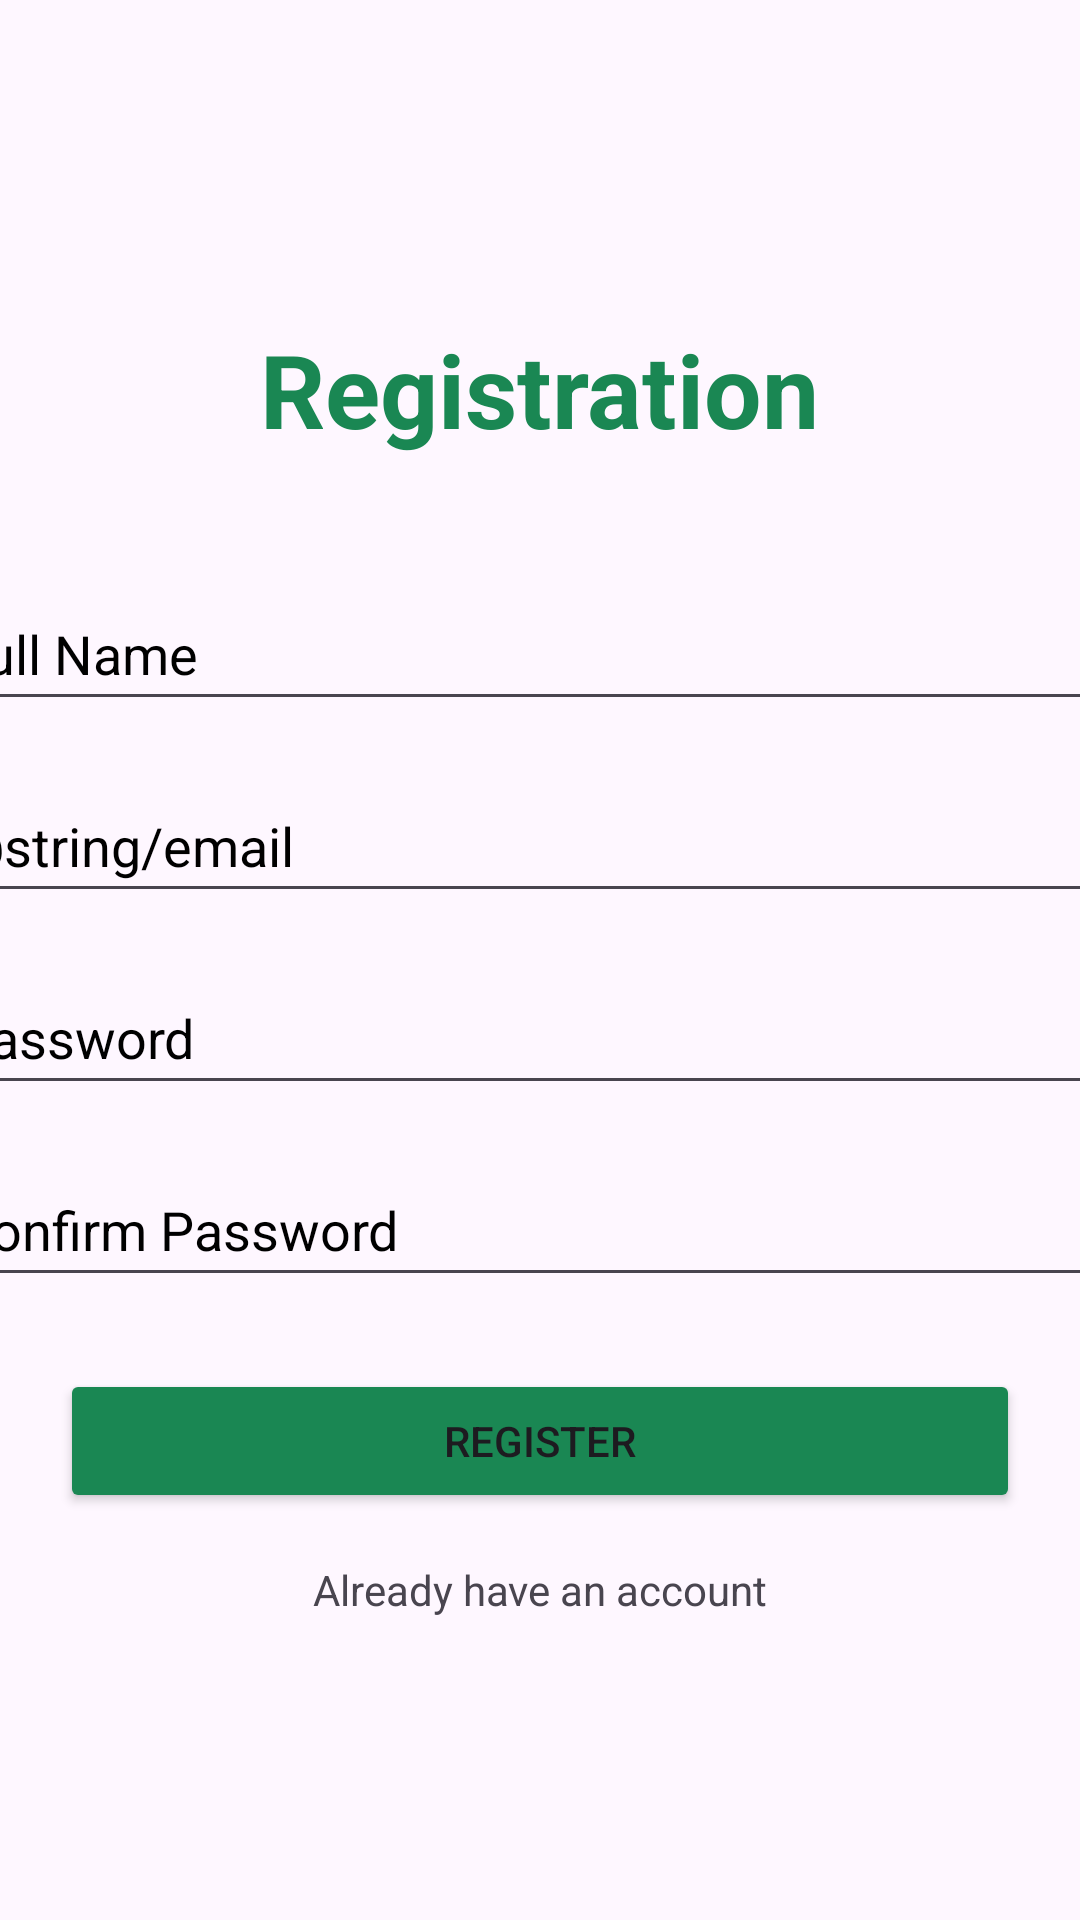

Here is an Android app screen rendered from its layout file. Give the layout XML and the strings, colors and styles it references.
<!-- AndroidManifest.xml: application theme Theme.MendeleoApp -->
<!-- res/layout/activity_registration.xml -->
<?xml version="1.0" encoding="utf-8"?>
<androidx.constraintlayout.widget.ConstraintLayout xmlns:android="http://schemas.android.com/apk/res/android"
    xmlns:app="http://schemas.android.com/apk/res-auto"
    xmlns:tools="http://schemas.android.com/tools"
    android:id="@+id/main"
    android:layout_width="match_parent"
    android:layout_height="match_parent"
    tools:context=".Registration">

    <TextView
        android:id="@+id/register"
        android:layout_width="wrap_content"
        android:layout_height="wrap_content"
        android:text="@string/registration"
        android:textColor="@color/green"
        android:textSize="34sp"
        android:textStyle="bold"
        app:layout_constraintBottom_toBottomOf="parent"
        app:layout_constraintEnd_toEndOf="parent"
        app:layout_constraintStart_toStartOf="parent"
        app:layout_constraintTop_toTopOf="parent"
        app:layout_constraintVertical_bias="0.18" />

    <EditText
        android:id="@+id/input_username"
        android:layout_width="398dp"
        android:layout_height="48dp"
        android:layout_marginStart="32dp"
        android:layout_marginTop="40dp"
        android:layout_marginEnd="32dp"
        android:autofillHints="username"
        android:ems="10"
        android:hint="@string/username"
        android:inputType="text"
        android:textColor="@color/black"
        android:textColorHint="@color/black"
        app:layout_constraintEnd_toEndOf="parent"
        app:layout_constraintStart_toStartOf="parent"
        app:layout_constraintTop_toBottomOf="@+id/register" />

    <EditText
        android:id="@+id/input_email"
        android:layout_width="0dp"
        android:layout_height="48dp"
        android:layout_marginTop="16dp"
        android:autofillHints="emailAddress"
        android:ems="10"
        android:hint="@string/email"
        android:inputType="textEmailAddress"
        android:textColor="@color/black"
        android:textColorHint="@color/black"
        app:layout_constraintEnd_toEndOf="@+id/input_username"
        app:layout_constraintStart_toStartOf="@+id/input_username"
        app:layout_constraintTop_toBottomOf="@+id/input_username" />

    <EditText
        android:id="@+id/input_password"
        android:layout_width="0dp"
        android:layout_height="48dp"
        android:layout_marginTop="16dp"
        android:autofillHints="password"
        android:ems="10"
        android:hint="@string/password"
        android:inputType="textPassword"
        android:textColor="@color/black"
        android:textColorHint="@color/black"
        app:layout_constraintEnd_toEndOf="@+id/input_email"
        app:layout_constraintStart_toStartOf="@+id/input_email"
        app:layout_constraintTop_toBottomOf="@+id/input_email" />

    <EditText
        android:id="@+id/confirm_password"
        android:layout_width="0dp"
        android:layout_height="48dp"
        android:layout_marginTop="16dp"
        android:autofillHints="Confirmpassowrd"
        android:ems="10"
        android:hint="@string/confirm_password"
        android:inputType="textPassword"
        android:textColor="@color/black"
        android:textColorHint="@color/black"
        android:textColorLink="@color/black"
        app:layout_constraintEnd_toEndOf="@+id/input_password"
        app:layout_constraintStart_toStartOf="@+id/input_password"
        app:layout_constraintTop_toBottomOf="@+id/input_password" />

    <Button
        android:id="@+id/btnRegister"
        android:layout_width="320dp"
        android:layout_height="wrap_content"
        android:layout_marginTop="24dp"
        android:text="@string/register"
        android:backgroundTint="@color/green"
        app:layout_constraintEnd_toEndOf="@+id/confirm_password"
        app:layout_constraintStart_toStartOf="@+id/confirm_password"
        app:layout_constraintTop_toBottomOf="@+id/confirm_password" />

    <TextView
        android:id="@+id/already_Have_account"
        android:layout_width="wrap_content"
        android:layout_height="wrap_content"
        android:layout_marginTop="16dp"
        android:text="@string/have_an_account"
        app:layout_constraintEnd_toEndOf="@+id/btnRegister"
        app:layout_constraintStart_toStartOf="@+id/btnRegister"
        app:layout_constraintTop_toBottomOf="@+id/btnRegister" />


</androidx.constraintlayout.widget.ConstraintLayout>
<!-- resources referenced by this layout -->
<resources>
  <color name="black">#FF000000</color>
  <color name="green"> #1a8753</color>
  <string name="confirm_password">Confirm Password</string>
  <string name="have_an_account">Already have an account</string>
  <string name="password">Password</string>
  <string name="register">Register</string>
  <string name="registration">Registration</string>
  <string name="username">Full Name</string>
  <style name="Theme.MendeleoApp" parent="Base.Theme.MendeleoApp" />
  <style name="Base.Theme.MendeleoApp" parent="Theme.Material3.DayNight.NoActionBar">
          
          
      </style>
</resources>
